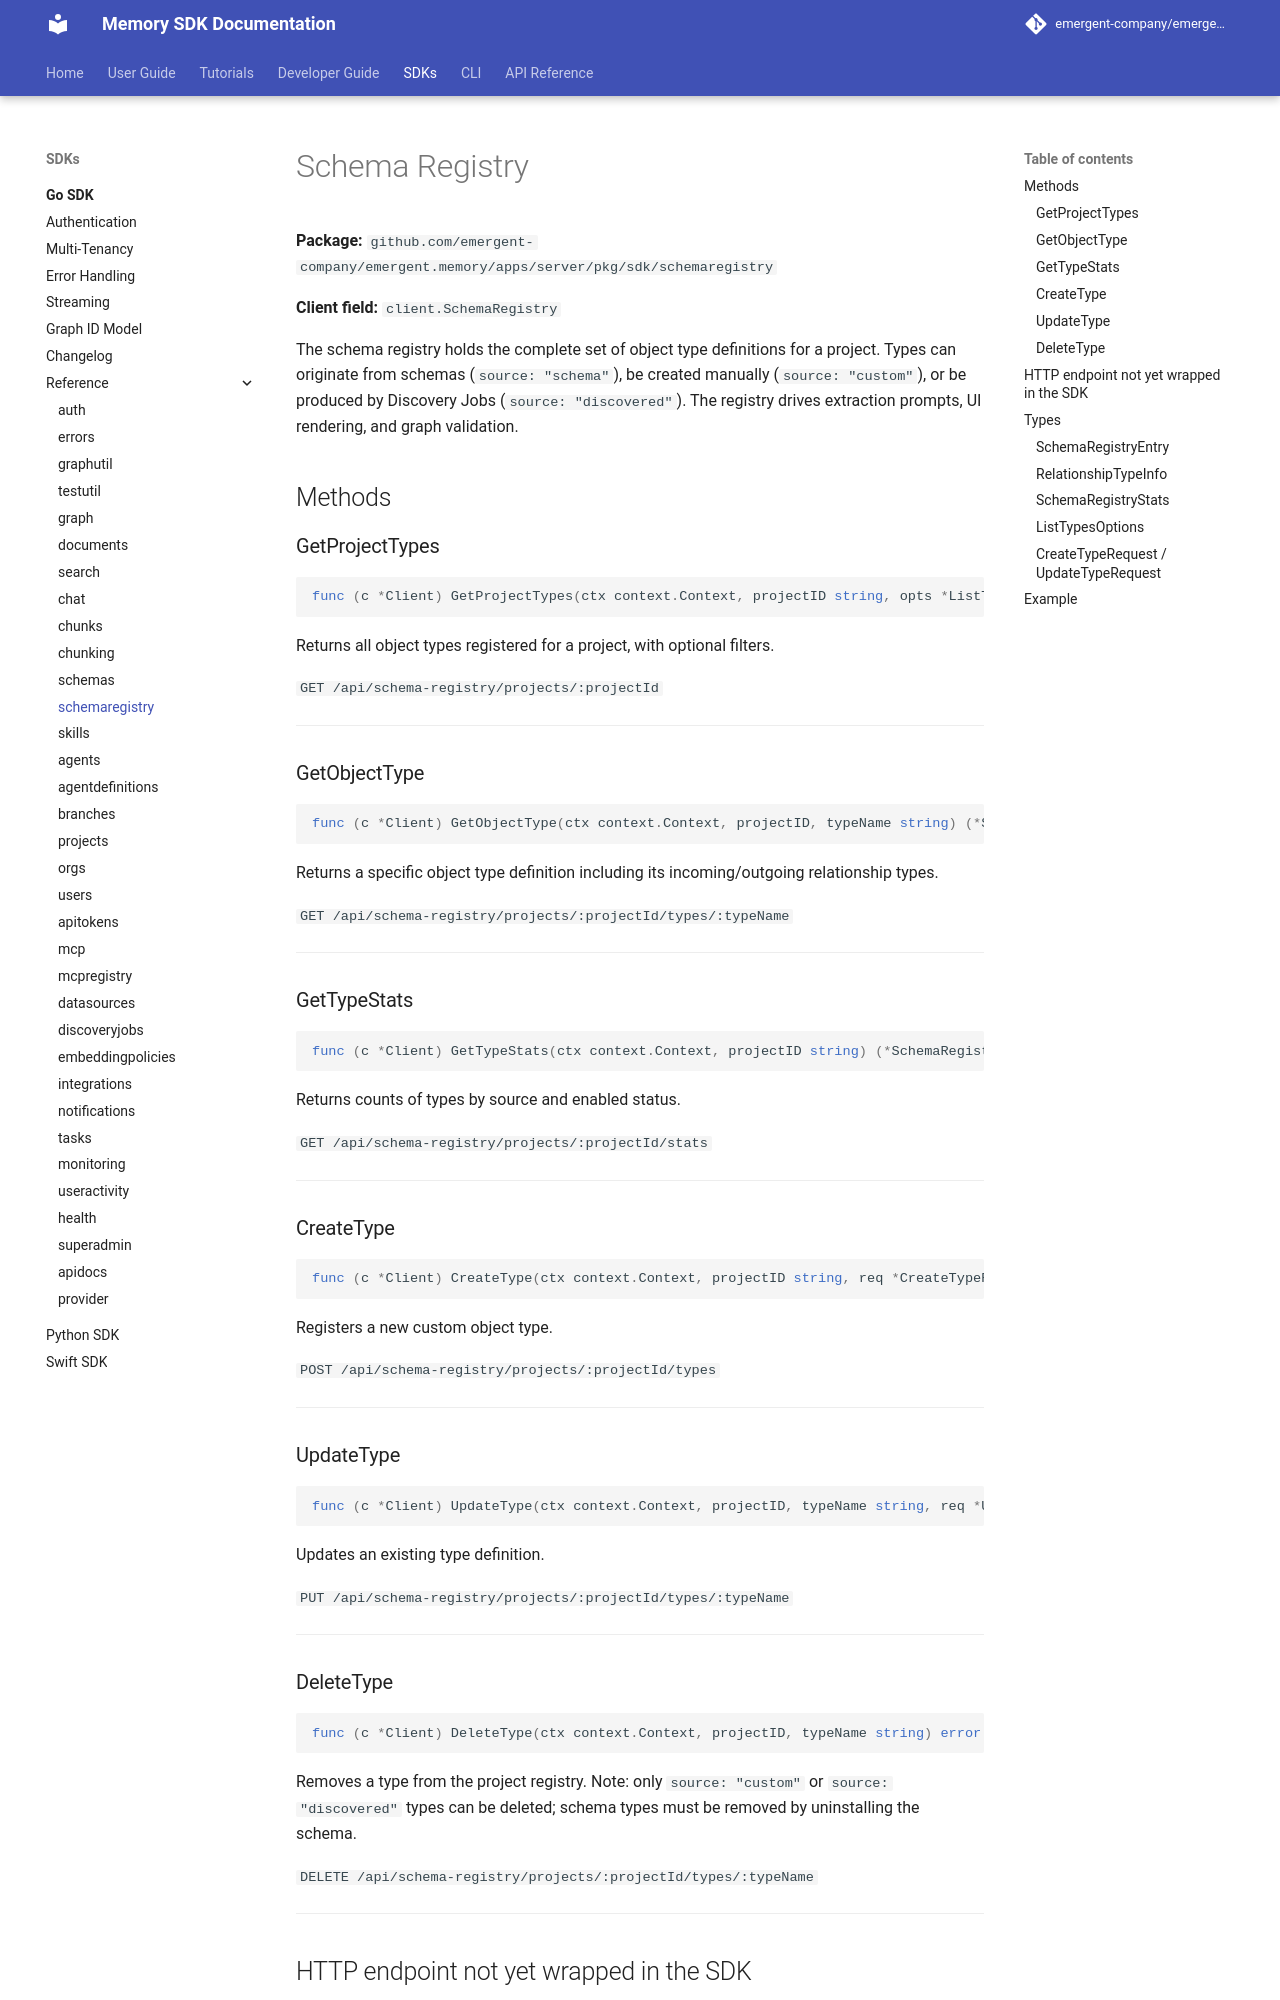

repository: emergent-company/emergent.memory · page: v0.104.1/go-sdk/reference/schemaregistry/index.html · generator: mkdocs

# Schema Registry

**Package:** `github.com/emergent-company/emergent.memory/apps/server/pkg/sdk/schemaregistry`

**Client field:** `client.SchemaRegistry`

The schema registry holds the complete set of object type definitions for a project. Types can originate from schemas (`source: "schema"`), be created manually (`source: "custom"`), or be produced by Discovery Jobs (`source: "discovered"`). The registry drives extraction prompts, UI rendering, and graph validation.

## Methods

### GetProjectTypes

```go
func (c *Client) GetProjectTypes(ctx context.Context, projectID string, opts *ListTypesOptions) ([]SchemaRegistryEntry, error)
```

Returns all object types registered for a project, with optional filters.

`GET /api/schema-registry/projects/:projectId`

---

### GetObjectType

```go
func (c *Client) GetObjectType(ctx context.Context, projectID, typeName string) (*SchemaRegistryEntry, error)
```

Returns a specific object type definition including its incoming/outgoing relationship types.

`GET /api/schema-registry/projects/:projectId/types/:typeName`

---

### GetTypeStats

```go
func (c *Client) GetTypeStats(ctx context.Context, projectID string) (*SchemaRegistryStats, error)
```

Returns counts of types by source and enabled status.

`GET /api/schema-registry/projects/:projectId/stats`

---

### CreateType

```go
func (c *Client) CreateType(ctx context.Context, projectID string, req *CreateTypeRequest) (*SchemaRegistryEntry, error)
```

Registers a new custom object type.

`POST /api/schema-registry/projects/:projectId/types`

---

### UpdateType

```go
func (c *Client) UpdateType(ctx context.Context, projectID, typeName string, req *UpdateTypeRequest) (*SchemaRegistryEntry, error)
```

Updates an existing type definition.

`PUT /api/schema-registry/projects/:projectId/types/:typeName`

---

### DeleteType

```go
func (c *Client) DeleteType(ctx context.Context, projectID, typeName string) error
```

Removes a type from the project registry. Note: only `source: "custom"` or `source: "discovered"` types can be deleted; schema types must be removed by uninstalling the schema.

`DELETE /api/schema-registry/projects/:projectId/types/:typeName`

---

## HTTP endpoint not yet wrapped in the SDK

The server exposes a type version history endpoint that has no SDK method yet:

`GET /api/schema-registry/projects/:projectId/types/:typeName/versions`

Returns `{ project_id, type_name, current_version, versions: [...] }`, newest first. Each version entry is `{ registry_id, schema_version, json_schema, ui_config, extraction_config, enabled, description, namespace, created_by, created_at, active }`, where `active` is `true` on the current version. One persisted snapshot per `schema_version` is maintained automatically by a DB trigger and backfilled for existing types. Returns `404` if the type does not exist. Uses the same Bearer auth as the other endpoints.

Call it directly with an HTTP client until a `GetTypeVersionHistory` method is added.

---

## Types
